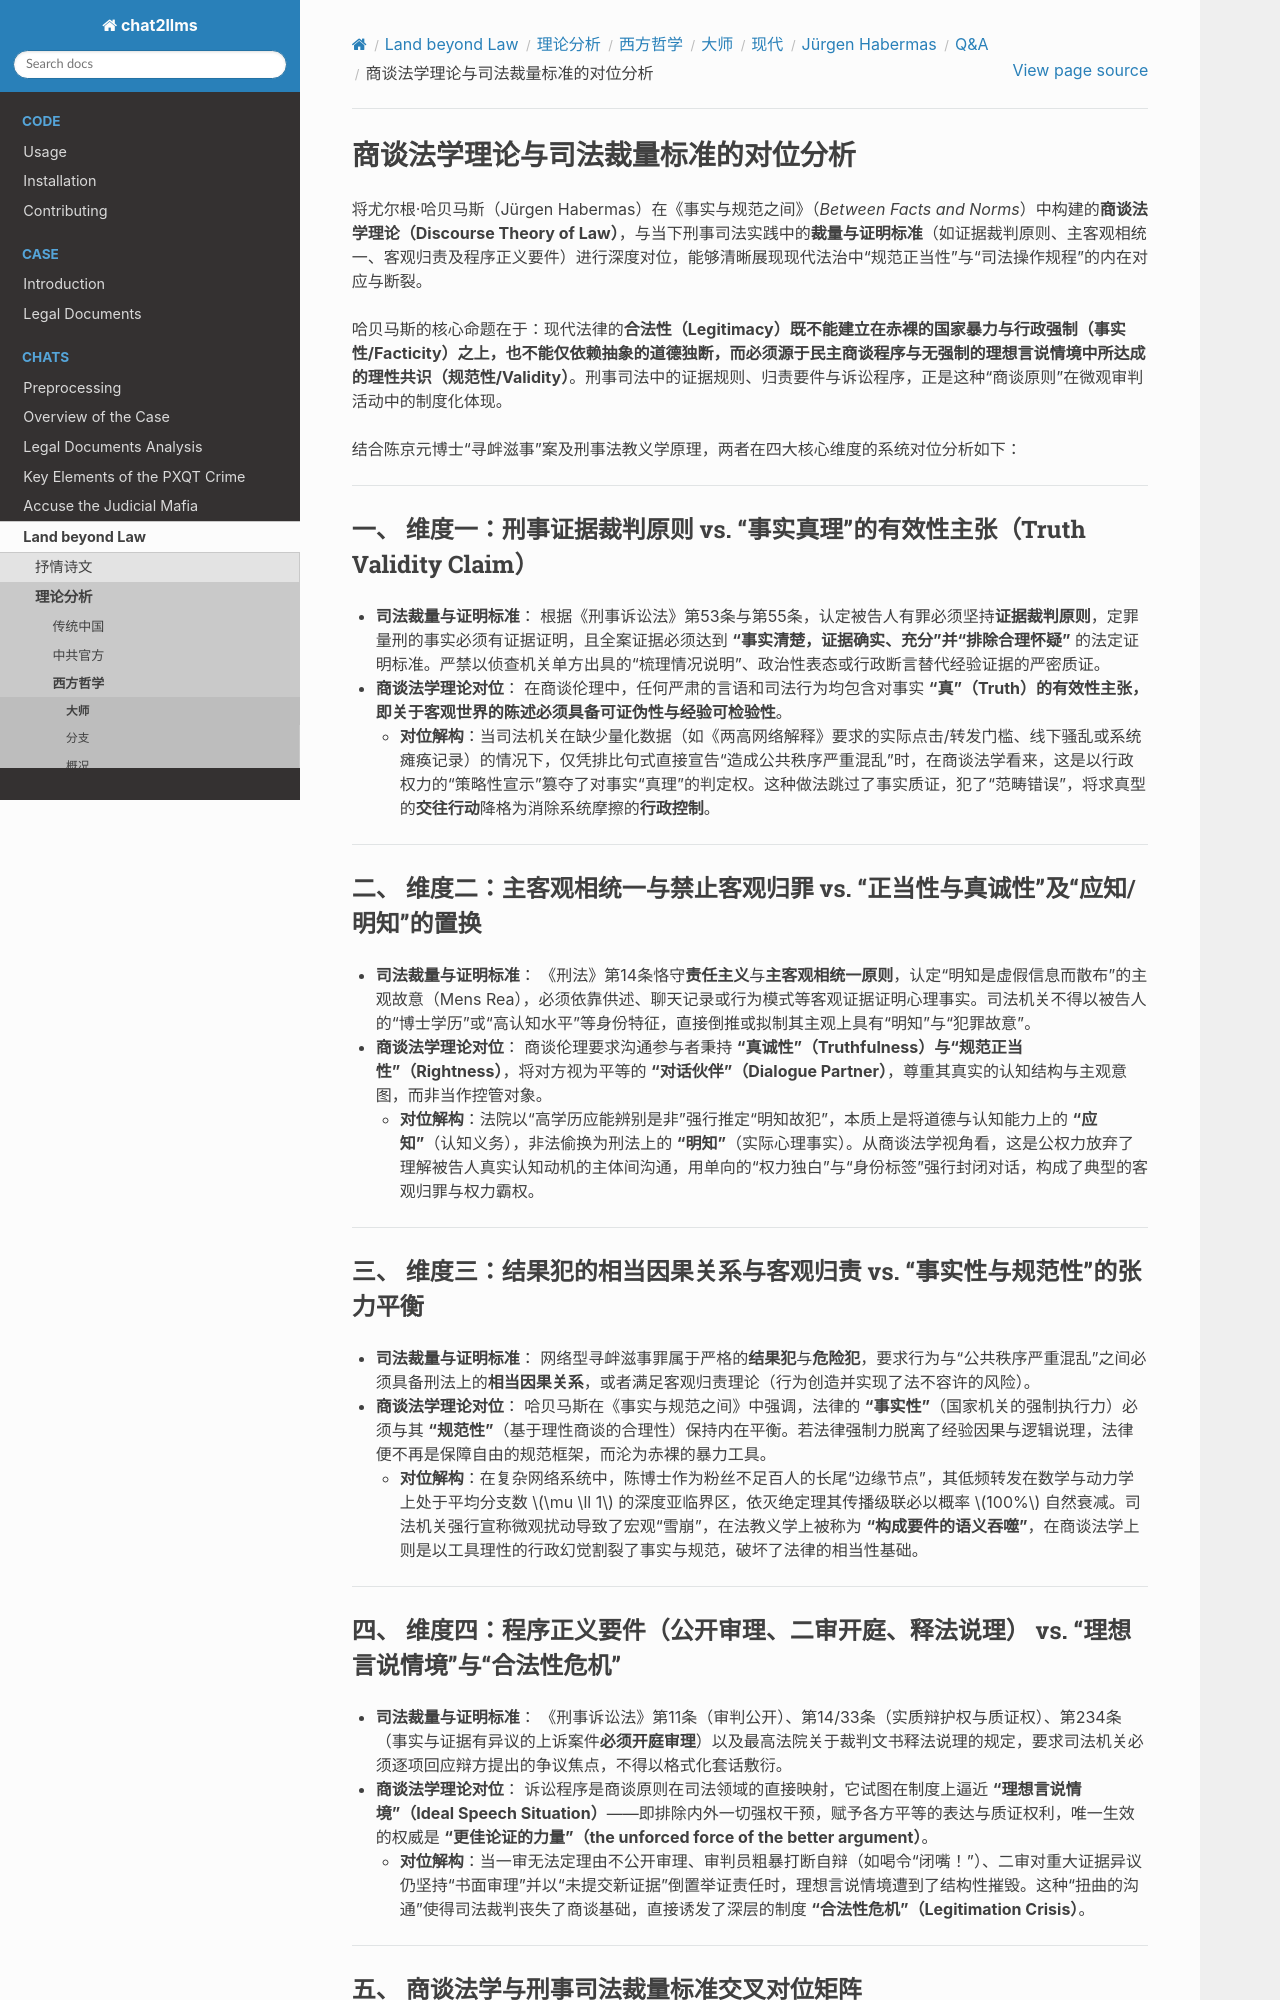

repository: goldollarch/chat2llms · page: chats/outlaw/analyse/foreign/master/modern/habermas/QA/note18.html · generator: sphinx

# 商谈法学理论与司法裁量标准的对位分析

将尤尔根·哈贝马斯（Jürgen Habermas）在《事实与规范之间》（*Between Facts and Norms*）中构建的**商谈法学理论（Discourse Theory of Law）**，与当下刑事司法实践中的**裁量与证明标准**（如证据裁判原则、主客观相统一、客观归责及程序正义要件）进行深度对位，能够清晰展现现代法治中“规范正当性”与“司法操作规程”的内在对应与断裂。

哈贝马斯的核心命题在于：现代法律的**合法性（Legitimacy）**既不能建立在赤裸的国家暴力与行政强制（事实性/Facticity）之上，也不能仅依赖抽象的道德独断，而必须源于**民主商谈程序与无强制的理想言说情境中所达成的理性共识（规范性/Validity）**。刑事司法中的证据规则、归责要件与诉讼程序，正是这种“商谈原则”在微观审判活动中的制度化体现。

结合陈京元博士“寻衅滋事”案及刑事法教义学原理，两者在四大核心维度的系统对位分析如下：

---

### 一、 维度一：刑事证据裁判原则 vs. “事实真理”的有效性主张（Truth Validity Claim）

* **司法裁量与证明标准**：
  根据《刑事诉讼法》第53条与第55条，认定被告人有罪必须坚持**证据裁判原则**，定罪量刑的事实必须有证据证明，且全案证据必须达到 **“事实清楚，证据确实、充分”**并**“排除合理怀疑”** 的法定证明标准。严禁以侦查机关单方出具的“梳理情况说明”、政治性表态或行政断言替代经验证据的严密质证。
* **商谈法学理论对位**：
  在商谈伦理中，任何严肃的言语和司法行为均包含对事实 **“真”（Truth）**的有效性主张，即关于客观世界的陈述必须具备**可证伪性与经验可检验性**。
  * **对位解构**：当司法机关在缺少量化数据（如《两高网络解释》要求的实际点击/转发门槛、线下骚乱或系统瘫痪记录）的情况下，仅凭排比句式直接宣告“造成公共秩序严重混乱”时，在商谈法学看来，这是以行政权力的“策略性宣示”篡夺了对事实“真理”的判定权。这种做法跳过了事实质证，犯了“范畴错误”，将求真型的**交往行动**降格为消除系统摩擦的**行政控制**。

---

### 二、 维度二：主客观相统一与禁止客观归罪 vs. “正当性与真诚性”及“应知/明知”的置换

* **司法裁量与证明标准**：
  《刑法》第14条恪守**责任主义**与**主客观相统一原则**，认定“明知是虚假信息而散布”的主观故意（Mens Rea），必须依靠供述、聊天记录或行为模式等客观证据证明心理事实。司法机关不得以被告人的“博士学历”或“高认知水平”等身份特征，直接倒推或拟制其主观上具有“明知”与“犯罪故意”。
* **商谈法学理论对位**：
  商谈伦理要求沟通参与者秉持 **“真诚性”（Truthfulness）**与**“规范正当性”（Rightness）**，将对方视为平等的 **“对话伙伴”（Dialogue Partner）**，尊重其真实的认知结构与主观意图，而非当作控管对象。
  * **对位解构**：法院以“高学历应能辨别是非”强行推定“明知故犯”，本质上是将道德与认知能力上的 **“应知”**（认知义务），非法偷换为刑法上的 **“明知”**（实际心理事实）。从商谈法学视角看，这是公权力放弃了理解被告人真实认知动机的主体间沟通，用单向的“权力独白”与“身份标签”强行封闭对话，构成了典型的客观归罪与权力霸权。

---

### 三、 维度三：结果犯的相当因果关系与客观归责 vs. “事实性与规范性”的张力平衡

* **司法裁量与证明标准**：
  网络型寻衅滋事罪属于严格的**结果犯**与**危险犯**，要求行为与“公共秩序严重混乱”之间必须具备刑法上的**相当因果关系**，或者满足客观归责理论（行为创造并实现了法不容许的风险）。
* **商谈法学理论对位**：
  哈贝马斯在《事实与规范之间》中强调，法律的 **“事实性”**（国家机关的强制执行力）必须与其 **“规范性”**（基于理性商谈的合理性）保持内在平衡。若法律强制力脱离了经验因果与逻辑说理，法律便不再是保障自由的规范框架，而沦为赤裸的暴力工具。
  * **对位解构**：在复杂网络系统中，陈博士作为粉丝不足百人的长尾“边缘节点”，其低频转发在数学与动力学上处于平均分支数 \\(\mu \ll 1\\) 的深度亚临界区，依灭绝定理其传播级联必以概率 \\(100\%\\) 自然衰减。司法机关强行宣称微观扰动导致了宏观“雪崩”，在法教义学上被称为 **“构成要件的语义吞噬”**，在商谈法学上则是以工具理性的行政幻觉割裂了事实与规范，破坏了法律的相当性基础。

---

### 四、 维度四：程序正义要件（公开审理、二审开庭、释法说理） vs. “理想言说情境”与“合法性危机”

* **司法裁量与证明标准**：
  《刑事诉讼法》第11条（审判公开）、第14/33条（实质辩护权与质证权）、第234条（事实与证据有异议的上诉案件**必须开庭审理**）以及最高法院关于裁判文书释法说理的规定，要求司法机关必须逐项回应辩方提出的争议焦点，不得以格式化套话敷衍。
* **商谈法学理论对位**：
  诉讼程序是商谈原则在司法领域的直接映射，它试图在制度上逼近 **“理想言说情境”（Ideal Speech Situation）**——即排除内外一切强权干预，赋予各方平等的表达与质证权利，唯一生效的权威是 **“更佳论证的力量”（the unforced force of the better argument）**。
  * **对位解构**：当一审无法定理由不公开审理、审判员粗暴打断自辩（如喝令“闭嘴！”）、二审对重大证据异议仍坚持“书面审理”并以“未提交新证据”倒置举证责任时，理想言说情境遭到了结构性摧毁。这种“扭曲的沟通”使得司法裁判丧失了商谈基础，直接诱发了深层的制度 **“合法性危机”（Legitimation Crisis）**。

---
